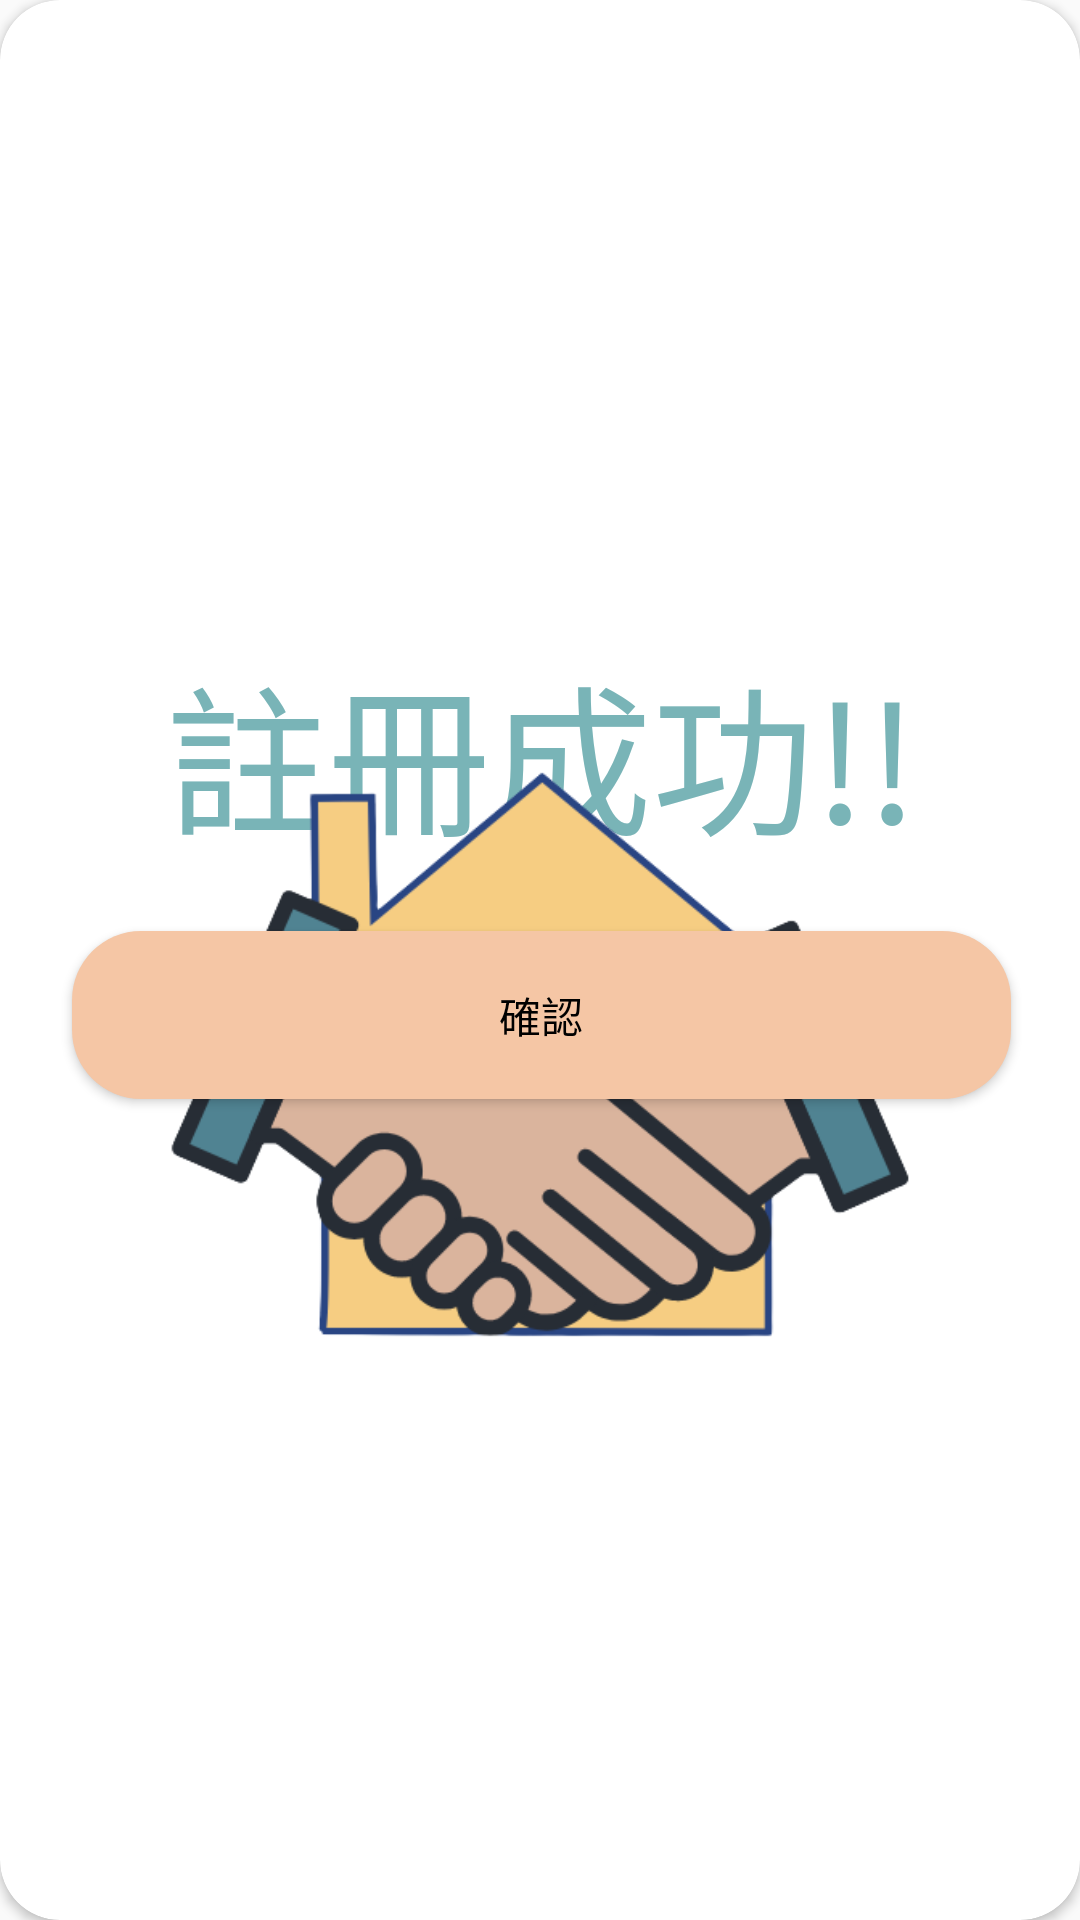

Android layout source for this screen:
<!-- AndroidManifest.xml: application theme Theme.揪inus -->
<!-- res/layout/success_register.xml -->
<?xml version="1.0" encoding="utf-8"?>
<androidx.constraintlayout.widget.ConstraintLayout xmlns:android="http://schemas.android.com/apk/res/android"
    xmlns:tools="http://schemas.android.com/tools"
    android:layout_width="350dp"
    android:layout_height="400dp"
    xmlns:app="http://schemas.android.com/apk/res-auto"
    android:layout_gravity="center">
    <androidx.cardview.widget.CardView
        android:layout_width="match_parent"
        android:layout_height="match_parent"
        app:cardCornerRadius="20dp">

        <androidx.constraintlayout.widget.ConstraintLayout
            android:layout_width="match_parent"
            android:layout_height="match_parent">


            <TextView
                android:id="@+id/textView"
                android:layout_width="wrap_content"
                android:layout_height="wrap_content"
                android:layout_marginTop="212dp"
                android:text="註冊成功!!"
                android:textColor="@color/theme1"
                android:textSize="54dp"
                app:layout_constraintEnd_toEndOf="parent"
                app:layout_constraintHorizontal_bias="0.505"
                app:layout_constraintStart_toStartOf="parent"
                app:layout_constraintTop_toTopOf="parent" />

            <Button
                android:id="@+id/get"
                android:layout_width="313dp"
                android:layout_height="56dp"
                android:layout_gravity="center"
                android:layout_marginTop="20dp"
                android:background="@drawable/theme2_fill__button_color"
                android:backgroundTint="@null"
                android:gravity="center"
                android:paddingTop="14dp"
                android:paddingBottom="14dp"
                android:text="確認"
                android:textColor="#000"
                android:textSize="14sp"
                app:layout_constraintEnd_toEndOf="parent"
                app:layout_constraintHorizontal_bias="0.513"
                app:layout_constraintStart_toStartOf="parent"
                app:layout_constraintTop_toBottomOf="@+id/textView" />

            <ImageView
                android:id="@+id/imageView2"
                android:layout_width="268dp"
                android:layout_height="313dp"
                android:layout_marginBottom="132dp"
                app:layout_constraintBottom_toBottomOf="parent"
                app:layout_constraintEnd_toEndOf="parent"
                app:layout_constraintStart_toStartOf="parent"
                app:srcCompat="@drawable/success_logo" />


        </androidx.constraintlayout.widget.ConstraintLayout>
    </androidx.cardview.widget.CardView>

</androidx.constraintlayout.widget.ConstraintLayout>
<!-- resources referenced by this layout -->
<resources>
  <color name="theme1">#79B4B7</color>
  <!-- drawable success_logo: png bitmap (drawable, 44819 bytes) -->
  <!-- drawable theme2_fill__button_color (drawable-v24) -->
  <?xml version="1.0" encoding="utf-8"?>
  <shape xmlns:android="http://schemas.android.com/apk/res/android" android:shape="rectangle">
  <solid android:color="#F5C6A5"/>
  <corners android:radius="23dp"/>
  </shape>
  <style name="Theme.揪inus" parent="Theme.MaterialComponents.DayNight.Bridge">
          
          <item name="colorPrimary">@color/purple_500</item>
          <item name="colorPrimaryVariant">@color/purple_700</item>
          <item name="colorOnPrimary">@color/white</item>
          
          <item name="colorSecondary">@color/teal_200</item>
          <item name="colorSecondaryVariant">@color/teal_700</item>
          <item name="colorOnSecondary">@color/black</item>
          
          <item name="android:statusBarColor" tools:targetApi="l">?attr/colorPrimaryVariant</item>
          
      </style>
  <color name="purple_500">#FF6200EE</color>
  <color name="purple_700">#FF3700B3</color>
  <color name="white">#FFFFFFFF</color>
  <color name="teal_200">#FF03DAC5</color>
  <color name="teal_700">#FF018786</color>
  <color name="black">#FF000000</color>
</resources>
